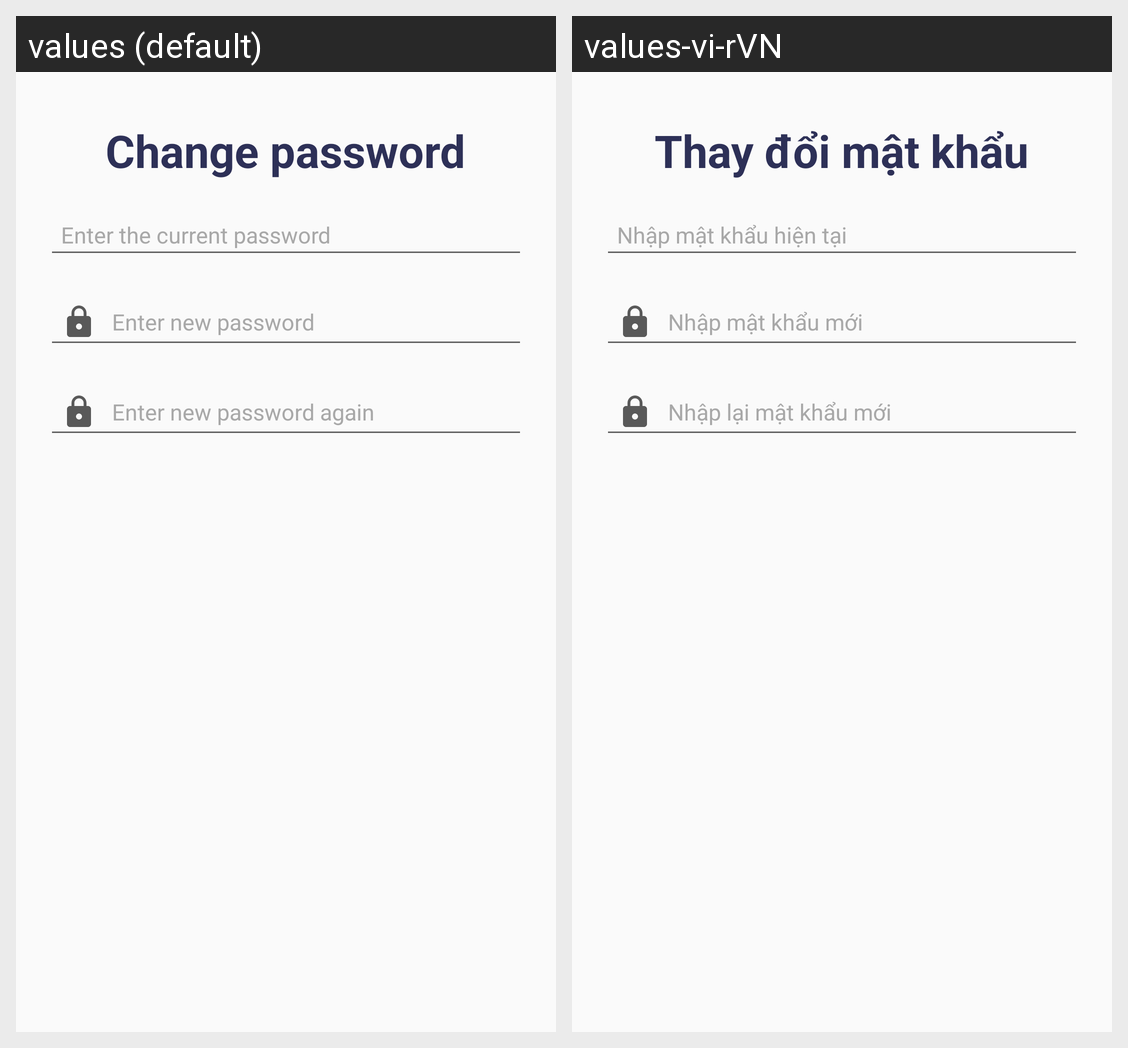

Strings drawn on this Android screen and how each of the app's shown locales translates them:
Android screen res/layout/dialog_changepass.xml rendered under 2 locales, left to right: values (default), values-vi-rVN. Device: Nexus 5 (rendered at 1080×1920; each locale shown at half size, 540×960, under a caption strip naming it); theme AppTheme.
Strings drawn on this screen, with the default value and each locale's value (text and hints the layout hard-codes, and strings that could not be matched under every locale, appear in the picture but are not listed):

change_password_dialog
  values: Change password
  values-vi-rVN: Thay đổi mật khẩu

hint_enter_old_pass
  values: Enter the current password
  values-vi-rVN: Nhập mật khẩu hiện tại

hint_enter_new_pass
  values: Enter new password
  values-vi-rVN: Nhập mật khẩu mới

hint_enter_new_pass_again
  values: Enter new password again
  values-vi-rVN: Nhập lại mật khẩu mới
